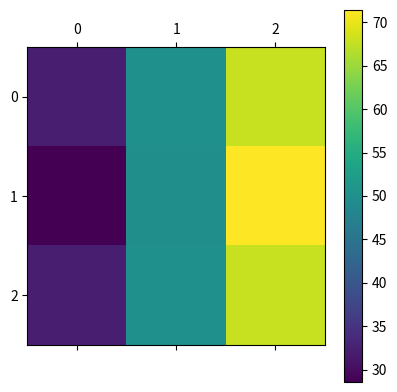

Write Python code to recreate this figure.
# [redacted]
# [redacted]
# Federal University of Uberlândia - UFU, Fluid Mechanics Laboratory - MFLab, Block 5P, Uberlândia, MG, Brazil


# Fourth exercise: Solving a Linear System --> ax = b

# Here I first set conditions

import numpy as np
from numpy import linalg as La
import matplotlib.pyplot as plt
import time
np.seterr(divide='ignore', invalid='ignore')

print('\n')

n = 9
K = np.sqrt(n)
k = int(K)

#################
# aX = b
#################


# Here I set the Matrix

a = np.zeros((n,n))


for i in range(n):
    for j in range(n):
        if i == j:
            a[i,j] = -4
        elif i == j-k or i ==j+k:
            a[i,j] = 1
        elif ((i+1) % k != 0 and i == j-1) or ((i+1) % k != 1 and i == j+1): # (i+1) because in Python we start from 0
            a[i,j] = 1


print('The coefficient Matrix is:')
print(a)
print('\n')
        

b = np.zeros(n)


for i in range(k):
    if i < k-1: # (k-1) because in Python we start from 0
        b[i] = -50
    else:
        b[i] = -150

for i in range(k,n-k):
    if (i+1)%k != 0: # (i+1) because in Python we start from 0
        b[i] = 0
    else:
        b[i] = -100

for i in range(n-k,n):
    if i < n-1: # (k-1) because in Python we start from 0
        b[i] = -50
    else:
        b[i] = -150

print('The result Matrix is:')
print(b)
print('\n')



def linearsystem(coeff,resul,size):

    # Initial x_k and x_k1 value

    x_k = np.zeros(size)
    x_k1 = np.ones(size)

    # Here I set the tolerance
    tolerance = 1e-9
    # Here I set the iterations
    ite = 0
  

    # Here I set the error based in the Infinite norm  
    erro = La.norm((x_k1 - x_k),np.inf)
    #erro = (x_k1 - x_k)/x_k1


    while (erro > tolerance): #
        for i in range(0,size):
        
            x_k1[i] = resul[i]

            for j in range(0,size):
                if j!=i:
                    x_k1[i] =  x_k1[i] - coeff[i,j]*x_k[j]


    
            x_k1[i] =  x_k1[i]/ coeff[i,i]


        #erro = (x_k1 - x_k)/x_k1
        erro = La.norm((x_k1 - x_k),np.inf)

        x_k = x_k1.copy()
        #x_k[:] = x_k1[:] # -> the same as above

        ite = ite + 1

    

    print('The number of iterations is: ')
    print(ite)
    print('\n')

    print('Note that now the error is not an array anymore, but is normalized :')
    print(erro)
    print('\n')

    return x_k1


t_initial = time.time()
res = linearsystem(a,b,n)
t_final = time.time()


print('The solution is:')
print(res)
print('\n')


print("\n\n--- %s seconds ---\n" % (t_final - t_initial))

# PLOT OF THE MATRIX



def samplemat(dims,bb):
    

    aa = np.zeros(dims)
    
    
    #print(bb)

    aa = np.reshape(bb,(dims))

    
    return aa


# Display matrix
plt.matshow(samplemat((k, k),res))
plt.colorbar()

plt.show()